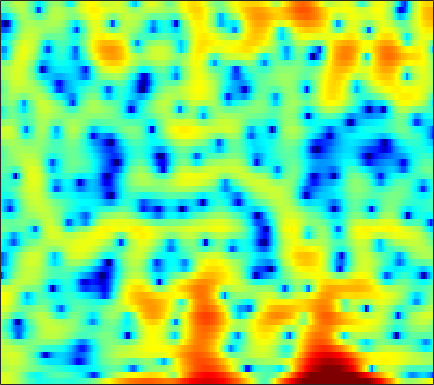

The table this chart was drawn from, first rows:
4.2595, 4.2252, 4.1031, 3.8934, 3.6768, 3.296, 2.8241, 2.3954, 1.7239, 0.97166, 0.16356, -0.52133, -1.4702, -2.4007, -3.0713, -3.8727, -4.48, -4.7819, -4.9455, -4.9086, -4.738, -4.5588, -4.2848, -4.0364
3.869, 3.915, 3.888, 3.749, 3.565, 3.201, 2.715, 2.258, 1.522, 0.6448, -0.3766, -1.221, -2.419, -3.616, -4.427, -5.259, -5.623, -5.569, -5.162, -4.572, -3.936, -3.482, -2.952, -2.536
1.305, 1.742, 2.184, 2.464, 2.584, 2.629, 2.553, 2.428, 2.183, 1.85, 1.448, 1.117, 0.6511, 0.1722, -0.1875, -0.6479, -1.076, -1.376, -1.74, -2.074, -2.372, -2.582, -2.837, -3.098
2.04, 2.497, 2.973, 3.302, 3.459, 3.54, 3.489, 3.369, 3.102, 2.714, 2.201, 1.743, 1.035, 0.213, -0.4749, -1.481, -2.565, -3.412, -4.538, -5.58, -6.421, -6.866, -7.187, -7.274
2.948, 3.301, 3.648, 3.865, 3.948, 3.947, 3.821, 3.651, 3.316, 2.853, 2.248, 1.696, 0.8102, -0.2842, -1.259, -2.824, -4.77, -6.593, -9.707, -14.03, -19.32, -19.25, -14.86, -11.74
2.876, 2.98, 3.026, 2.987, 2.911, 2.754, 2.542, 2.351, 2.063, 1.737, 1.371, 1.065, 0.6115, 0.09769, -0.335, -0.9707, -1.652, -2.18, -2.855, -3.43, -3.848, -4.048, -4.169, -4.192
2.412, 2.081, 1.547, 0.9409, 0.4548, -0.193, -0.7791, -1.137, -1.421, -1.489, -1.354, -1.156, -0.8326, -0.4903, -0.2497, 0.02706, 0.244, 0.3645, 0.4756, 0.5332, 0.5556, 0.5461, 0.4941, 0.3863
0.9119, 0.1217, -1.155, -2.751, -4.186, -6.508, -9.403, -11.87, -14.03, -12.22, -9.066, -6.991, -4.743, -2.963, -1.862, -0.6567, 0.3152, 0.9146, 1.561, 2.054, 2.406, 2.587, 2.732, 2.771
-0.7125, -1.62, -3.116, -4.952, -6.539, -8.863, -11.21, -12.67, -13.54, -12.63, -10.49, -8.692, -6.33, -4.255, -2.875, -1.324, -0.05527, 0.7257, 1.565, 2.2, 2.659, 2.898, 3.092, 3.157
0.02133, -0.7251, -2.096, -3.989, -5.82, -9.007, -13.71, -19.59, -25.27, -15.16, -10.13, -7.553, -4.894, -2.813, -1.522, -0.1013, 1.026, 1.692, 2.36, 2.804, 3.037, 3.084, 3.018, 2.814
2.671, 2.293, 1.532, 0.5245, -0.3896, -1.678, -2.891, -3.57, -3.925, -3.612, -2.845, -2.094, -1.062, -0.06483, 0.6008, 1.364, 1.966, 2.301, 2.562, 2.597, 2.394, 2.059, 1.363, 0.3527
4.366, 4.157, 3.725, 3.148, 2.639, 1.898, 1.139, 0.5882, -0.06112, -0.5838, -0.932, -1.081, -1.091, -0.9062, -0.6543, -0.2812, 0.07923, 0.281, 0.4264, 0.3558, 0.01469, -0.4449, -1.369, -2.7
5.657, 5.45, 5.019, 4.432, 3.888, 3.003, 1.92, 0.9454, -0.5806, -2.405, -4.508, -6.076, -7.353, -6.899, -5.801, -4.219, -2.931, -2.249, -1.687, -1.481, -1.568, -1.795, -2.304, -2.925
5.825, 5.633, 5.284, 4.806, 4.354, 3.571, 2.555, 1.589, -0.05499, -2.216, -5.024, -7.498, -9.954, -8.713, -6.784, -4.685, -3.327, -2.724, -2.415, -2.564, -3.093, -3.636, -4.47, -5.249
3.415, 3.347, 3.348, 3.36, 3.337, 3.227, 2.984, 2.709, 2.212, 1.606, 0.9682, 0.5338, 0.1109, -0.1304, -0.2148, -0.3034, -0.5252, -0.8323, -1.544, -2.695, -4.46, -6.325, -9.948, -16.32
-4.231, -3.613, -2.254, -0.8393, 0.08311, 1.09, 1.831, 2.244, 2.62, 2.835, 2.922, 2.912, 2.828, 2.647, 2.458, 2.109, 1.618, 1.129, 0.2957, -0.7721, -2.088, -3.221, -4.771, -6.08
-15.9, -11.95, -7.782, -4.934, -3.306, -1.588, -0.2371, 0.5739, 1.44, 2.09, 2.556, 2.792, 2.963, 2.99, 2.908, 2.673, 2.302, 1.928, 1.327, 0.6276, -0.1241, -0.7113, -1.435, -2.028
-7.753, -7.555, -6.679, -5.375, -4.268, -2.789, -1.414, -0.4955, 0.5615, 1.441, 2.115, 2.503, 2.86, 3.041, 3.059, 2.926, 2.631, 2.303, 1.734, 1.036, 0.243, -0.3825, -1.217, -1.951
-12.28, -12.29, -10.22, -7.557, -5.748, -3.674, -1.939, -0.8168, 0.4636, 1.515, 2.359, 2.86, 3.35, 3.641, 3.736, 3.684, 3.413, 3.067, 2.386, 1.426, 0.1492, -1.041, -2.989, -5.276
-12.82, -13.05, -10.65, -7.921, -6.193, -4.271, -2.663, -1.613, -0.3684, 0.7138, 1.644, 2.234, 2.877, 3.325, 3.539, 3.658, 3.557, 3.329, 2.794, 1.962, 0.7504, -0.4456, -2.569, -5.432
-5.776, -6.237, -6.589, -6.654, -6.543, -6.166, -5.467, -4.744, -3.601, -2.394, -1.257, -0.4928, 0.3782, 1.065, 1.461, 1.839, 2.071, 2.142, 2.105, 1.922, 1.587, 1.257, 0.7744, 0.3314
-4.353, -5.189, -6.635, -8.57, -10.45, -13.33, -14.21, -12.18, -8.835, -6.195, -4.279, -3.221, -2.2, -1.452, -1.015, -0.5159, -0.01254, 0.3833, 0.9215, 1.423, 1.858, 2.111, 2.365, 2.543
-2.383, -3.03, -4.263, -5.985, -7.614, -9.846, -10.55, -9.395, -7.173, -5.288, -4.059, -3.579, -3.44, -3.838, -4.322, -4.744, -4.239, -3.15, -1.316, 0.406, 1.79, 2.592, 3.346, 3.798
-0.3958, -0.5094, -0.8175, -1.225, -1.534, -1.817, -1.909, -1.836, -1.621, -1.453, -1.523, -1.842, -2.8, -4.723, -7.199, -12.98, -13.49, -7.824, -2.991, 0.02347, 1.982, 2.978, 3.821, 4.179
-1.203, -1.225, -1.323, -1.416, -1.437, -1.377, -1.213, -1.046, -0.7916, -0.575, -0.4759, -0.5078, -0.7074, -1.017, -1.26, -1.365, -1.022, -0.4518, 0.5469, 1.558, 2.401, 2.835, 3.129, 3.07
-3.67, -4.137, -4.752, -5.18, -5.238, -4.894, -4.124, -3.403, -2.404, -1.478, -0.6836, -0.1887, 0.3478, 0.7732, 1.048, 1.385, 1.722, 1.976, 2.299, 2.563, 2.719, 2.745, 2.616, 2.284
-6.359, -7.844, -10.6, -14.57, -17.14, -14.08, -9.546, -6.975, -4.387, -2.449, -0.9582, -0.06506, 0.8922, 1.621, 2.053, 2.491, 2.792, 2.94, 3.034, 3.011, 2.862, 2.676, 2.325, 1.861
-6.372, -7.373, -8.979, -10.54, -11, -9.846, -7.468, -5.637, -3.483, -1.691, -0.243, 0.651, 1.611, 2.346, 2.752, 3.124, 3.304, 3.32, 3.19, 2.898, 2.467, 2.056, 1.431, 0.7484
-5.248, -5.173, -5.069, -4.846, -4.536, -3.887, -2.977, -2.18, -1.061, 0.04648, 1.068, 1.753, 2.525, 3.11, 3.414, 3.628, 3.62, 3.459, 3.036, 2.371, 1.48, 0.6649, -0.5814, -1.911
-5.081, -4.381, -3.667, -3.121, -2.752, -2.221, -1.599, -1.04, -0.1785, 0.7737, 1.727, 2.393, 3.159, 3.725, 3.998, 4.136, 3.994, 3.695, 3.016, 1.986, 0.5558, -0.8246, -3.186, -6.376
-4.426, -3.799, -3.363, -3.322, -3.489, -3.817, -3.925, -3.584, -2.432, -0.8108, 0.8476, 1.944, 3.126, 3.963, 4.355, 4.572, 4.433, 4.1, 3.35, 2.25, 0.7788, -0.5695, -2.725, -5.284
-2.876, -2.676, -2.867, -3.709, -4.954, -8.03, -15.1, -26.43, -9.744, -3.926, -0.4981, 1.284, 2.962, 4.031, 4.503, 4.741, 4.575, 4.2, 3.39, 2.267, 0.8837, -0.2595, -1.802, -3.176
-1.899, -1.623, -1.523, -1.766, -2.155, -2.829, -3.298, -3.145, -2.051, -0.4073, 1.228, 2.263, 3.329, 4.007, 4.264, 4.269, 3.895, 3.361, 2.298, 0.8106, -1.144, -2.933, -5.672, -8.226
-2.227, -1.608, -0.9545, -0.4812, -0.2088, 0.1185, 0.4608, 0.7746, 1.278, 1.849, 2.422, 2.801, 3.187, 3.379, 3.375, 3.143, 2.621, 2.02, 0.9016, -0.6557, -2.739, -4.774, -8.357, -12.92
-3.003, -2.087, -1.09, -0.2978, 0.1857, 0.7116, 1.143, 1.419, 1.735, 2.008, 2.222, 2.345, 2.429, 2.406, 2.304, 2.039, 1.603, 1.153, 0.3824, -0.578, -1.685, -2.568, -3.68, -4.501
-2.684, -1.698, -0.6575, 0.1243, 0.5683, 0.9917, 1.267, 1.391, 1.481, 1.508, 1.498, 1.476, 1.439, 1.389, 1.329, 1.197, 0.9842, 0.7562, 0.3558, -0.1413, -0.7195, -1.168, -1.733, -2.191
-0.3989, 0.2816, 0.981, 1.446, 1.644, 1.733, 1.621, 1.426, 1.053, 0.6025, 0.1858, -0.04808, -0.166, -0.06931, 0.1028, 0.3661, 0.5685, 0.6332, 0.5647, 0.3056, -0.1408, -0.5745, -1.246, -1.937
2.65, 2.948, 3.209, 3.28, 3.189, 2.85, 2.216, 1.523, 0.2545, -1.412, -3.358, -4.62, -5.045, -3.789, -2.458, -0.8546, 0.3049, 0.8677, 1.222, 1.134, 0.6183, -0.07564, -1.444, -3.368
3.359, 3.478, 3.557, 3.491, 3.309, 2.82, 2, 1.107, -0.5727, -3.054, -6.861, -11.1, -13.28, -7.508, -4.361, -1.569, 0.2105, 1.066, 1.691, 1.789, 1.368, 0.6872, -0.7752, -3.028
0.1091, 0.4279, 0.8295, 1.085, 1.131, 0.9519, 0.4962, -0.01292, -0.8607, -1.824, -2.718, -3.131, -3.142, -2.499, -1.72, -0.6001, 0.4025, 1.002, 1.54, 1.77, 1.667, 1.397, 0.8155, 0.06589
-5.664, -4.025, -2.379, -1.341, -0.9122, -0.7115, -0.8875, -1.214, -1.793, -2.363, -2.726, -2.744, -2.405, -1.694, -1.022, -0.08073, 0.792, 1.342, 1.901, 2.23, 2.338, 2.293, 2.084, 1.766
-6.599, -4.517, -2.583, -1.429, -0.9845, -0.8974, -1.368, -2.099, -3.612, -5.642, -7.469, -7.67, -5.852, -3.388, -1.764, -0.01123, 1.304, 2.038, 2.721, 3.105, 3.25, 3.21, 2.994, 2.628
-1.755, -1.149, -0.3636, 0.2113, 0.4246, 0.3089, -0.3297, -1.214, -3.124, -6.169, -10.29, -11.03, -6.92, -3.204, -1.209, 0.6939, 1.967, 2.615, 3.129, 3.331, 3.247, 3.022, 2.547, 1.882
-1.507, -0.7505, 0.1674, 0.8911, 1.253, 1.477, 1.387, 1.131, 0.6151, 0.0308, -0.354, -0.3892, -0.02328, 0.6236, 1.135, 1.733, 2.128, 2.261, 2.225, 1.935, 1.376, 0.798, -0.1905, -1.393
-3.725, -1.987, -0.2593, 0.9677, 1.632, 2.251, 2.609, 2.728, 2.753, 2.673, 2.542, 2.441, 2.309, 2.165, 2.036, 1.79, 1.438, 1.08, 0.4702, -0.3416, -1.363, -2.309, -3.892, -5.914
-2.484, -1.1, 0.4067, 1.557, 2.228, 2.889, 3.329, 3.532, 3.635, 3.578, 3.366, 3.121, 2.664, 2.069, 1.54, 0.7118, -0.2287, -0.9839, -2.046, -3.137, -4.261, -5.182, -6.595, -8.423
0.3464, 0.9138, 1.671, 2.378, 2.845, 3.357, 3.714, 3.878, 3.935, 3.796, 3.451, 3.038, 2.273, 1.245, 0.2863, -1.231, -3.005, -4.424, -6.234, -7.588, -8.29, -8.485, -8.589, -8.767
1.277, 1.523, 1.949, 2.457, 2.856, 3.364, 3.78, 3.989, 4.112, 4.002, 3.627, 3.144, 2.21, 0.8887, -0.4058, -2.629, -5.628, -8.642, -14.64, -22.96, -16.84, -13.21, -10.51, -8.924
-0.4207, -0.4072, -0.02194, 0.7251, 1.427, 2.385, 3.247, 3.758, 4.204, 4.366, 4.192, 3.844, 3.059, 1.893, 0.7374, -1.191, -3.553, -5.581, -8.288, -10.09, -10.18, -9.498, -8.353, -7.278
-6.773, -8.272, -7.583, -4.538, -2.282, 0.1784, 2.013, 3.052, 4.032, 4.609, 4.79, 4.691, 4.232, 3.413, 2.576, 1.193, -0.4412, -1.781, -3.59, -5.25, -6.524, -7.077, -7.104, -6.536
-9.47, -11.67, -10.69, -6.646, -3.954, -1.102, 1.033, 2.256, 3.51, 4.323, 4.782, 4.878, 4.701, 4.175, 3.565, 2.436, 0.9228, -0.485, -2.836, -5.927, -10.3, -14.53, -15.06, -10.27
-6.179, -6.05, -5.369, -4.155, -3.021, -1.427, 0.1209, 1.177, 2.355, 3.262, 3.873, 4.125, 4.201, 3.974, 3.594, 2.796, 1.657, 0.565, -1.234, -3.482, -6.016, -7.616, -7.99, -6.525
-8.373, -7.982, -7.266, -6.163, -5.116, -3.547, -1.959, -0.8169, 0.5168, 1.632, 2.447, 2.885, 3.216, 3.28, 3.153, 2.798, 2.242, 1.718, 0.9124, 0.06973, -0.6739, -1.086, -1.38, -1.38
-13.64, -13.86, -13.84, -12.43, -10.42, -7.479, -4.789, -3.108, -1.239, 0.1776, 1.222, 1.786, 2.273, 2.497, 2.534, 2.443, 2.237, 2.034, 1.739, 1.471, 1.248, 1.12, 0.9915, 0.9028
-15.93, -17.7, -22.89, -20.63, -14.46, -9.12, -5.553, -3.552, -1.545, -0.1135, 0.8622, 1.326, 1.667, 1.745, 1.683, 1.483, 1.26, 1.132, 1.075, 1.146, 1.313, 1.469, 1.685, 1.84
-8.941, -8.721, -8.2, -7.09, -5.873, -4.027, -2.25, -1.103, 0.1381, 1.001, 1.474, 1.573, 1.367, 0.8112, 0.1768, -0.8393, -1.811, -2.252, -2.188, -1.46, -0.4232, 0.3527, 1.247, 1.914
-3.13, -2.828, -2.28, -1.539, -0.8941, 0.01405, 0.8928, 1.457, 2.022, 2.291, 2.219, 1.916, 1.1, -0.2892, -1.817, -4.759, -9.653, -15.82, -13.91, -7.271, -3.567, -1.706, 0.03436, 1.21
-1.558, -1.34, -0.7764, -0.02897, 0.5765, 1.38, 2.057, 2.466, 2.785, 2.837, 2.564, 2.127, 1.209, -0.1244, -1.394, -3.439, -5.56, -6.699, -6.735, -5.319, -3.508, -2.243, -0.8174, 0.2527
